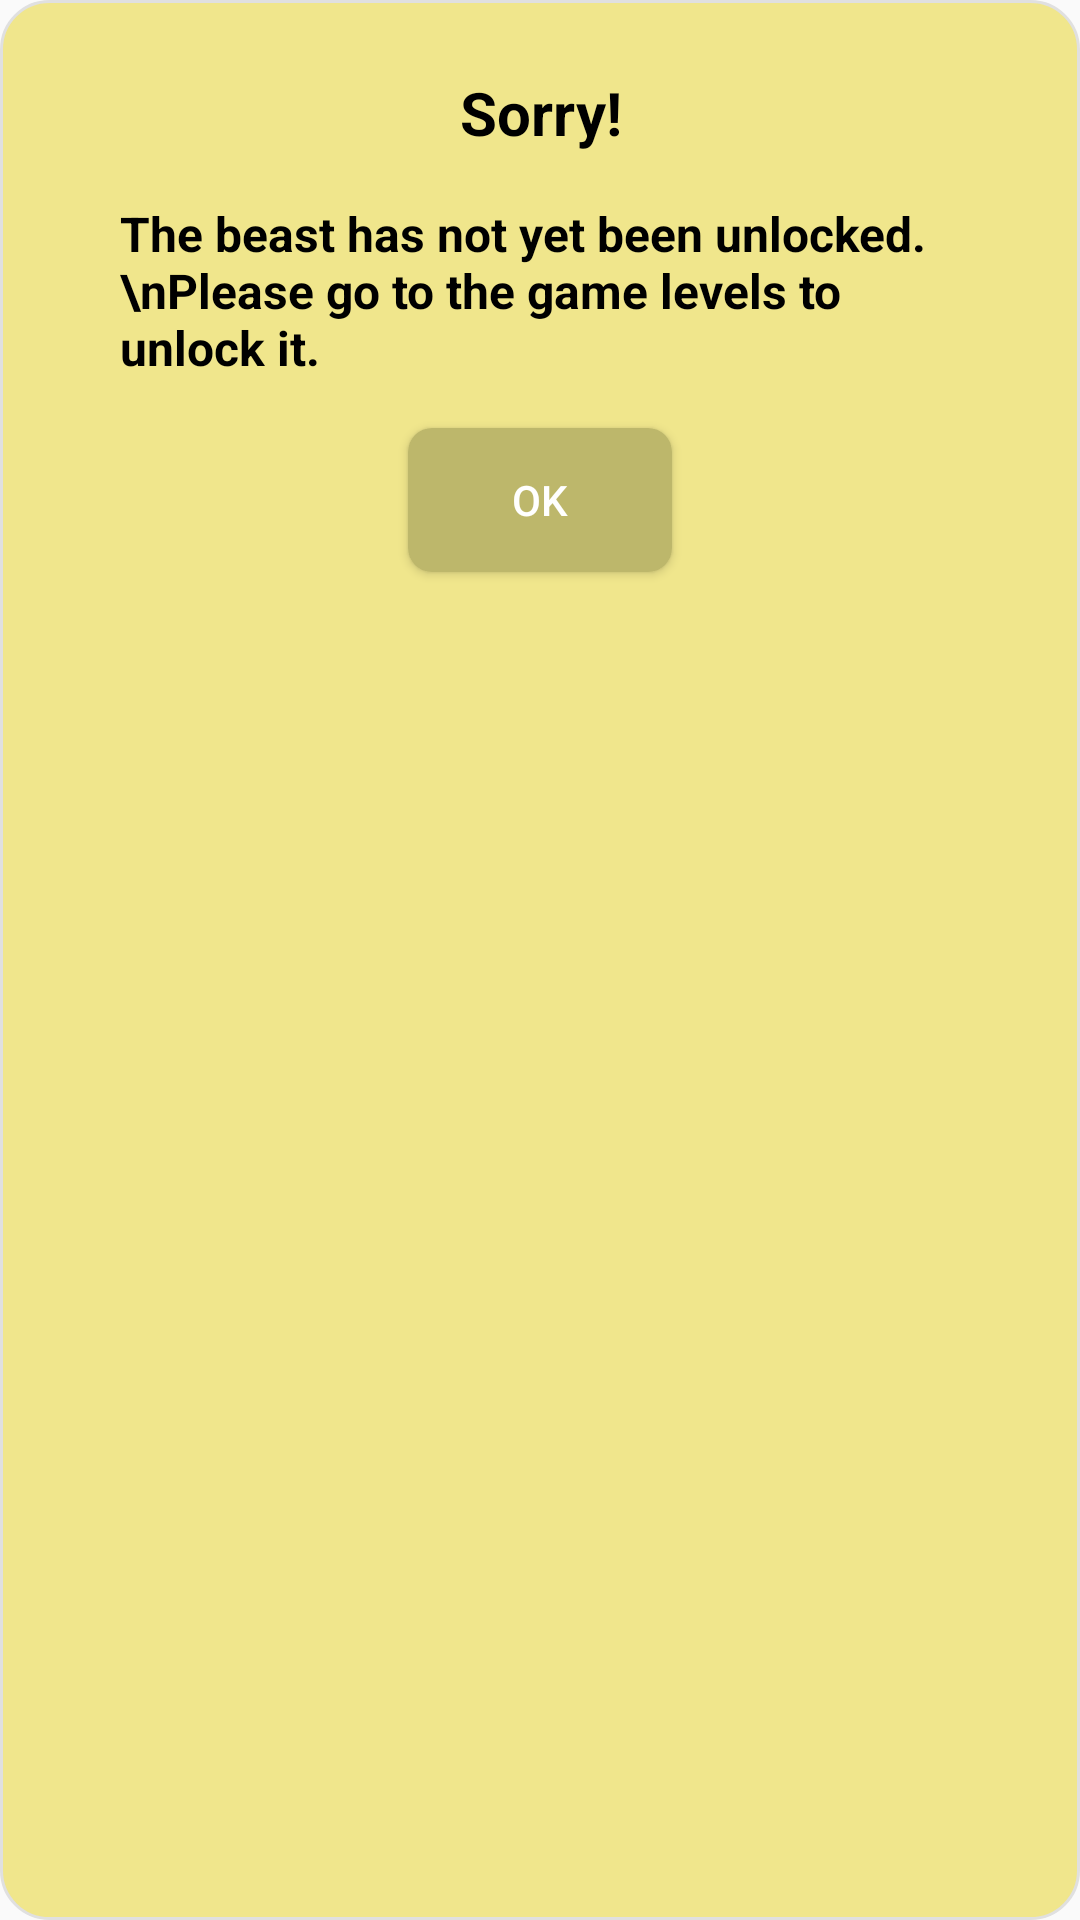

Reconstruct the res/layout file that produces this screen, plus the resources it refers to.
<!-- AndroidManifest.xml: application theme Theme.DavidDeer -->
<!-- res/layout/dialog_beast_unlocked.xml -->
<?xml version="1.0" encoding="utf-8"?>

<LinearLayout
    xmlns:android="http://schemas.android.com/apk/res/android"
    android:orientation="vertical"
    android:padding="24dp"
    android:layout_width="match_parent"
    android:layout_height="wrap_content"
    android:background="@drawable/dialog_rounded_background">

    <TextView
        android:id="@+id/dialogTitle"
        android:text="Sorry!"
        android:textSize="20sp"
        android:textColor="#000000"
        android:textStyle="bold"
        android:layout_width="match_parent"
        android:layout_height="wrap_content"
        android:gravity="center"/>

    <TextView
        android:id="@+id/dialogMessage"
        android:text="The beast has not yet been unlocked.\nPlease go to the game levels to unlock it."
        android:textSize="16sp"
        android:textColor="#000000"
        android:textStyle="bold"
        android:padding="16dp"
        android:layout_width="match_parent"
        android:layout_height="wrap_content" />

    
    <Button
        android:id="@+id/btnOK"
        android:text="OK"
        android:textColor="#ffffff"
        android:background="@drawable/button_rounded_background"
        android:paddingHorizontal="24dp"
        android:paddingVertical="10dp"
        android:layout_width="wrap_content"
        android:layout_height="wrap_content"
        android:layout_gravity="center_horizontal" />
</LinearLayout>
<!-- resources referenced by this layout -->
<resources>
  <!-- drawable button_rounded_background (drawable) -->
  <shape xmlns:android="http://schemas.android.com/apk/res/android"
      android:shape="rectangle">
      <solid android:color="#BDB76B" /> 
      <corners android:radius="8dp" /> 
  </shape>
  <!-- drawable dialog_rounded_background (drawable) -->
  <shape xmlns:android="http://schemas.android.com/apk/res/android"
      android:shape="rectangle">
      <solid android:color="#F0E68C" /> 
      <corners android:radius="16dp" /> 
      <stroke
          android:width="1dp"
          android:color="#E0E0E0" /> 
  </shape>
  <style name="Theme.DavidDeer" parent="Theme.AppCompat.Light.NoActionBar" />
</resources>
